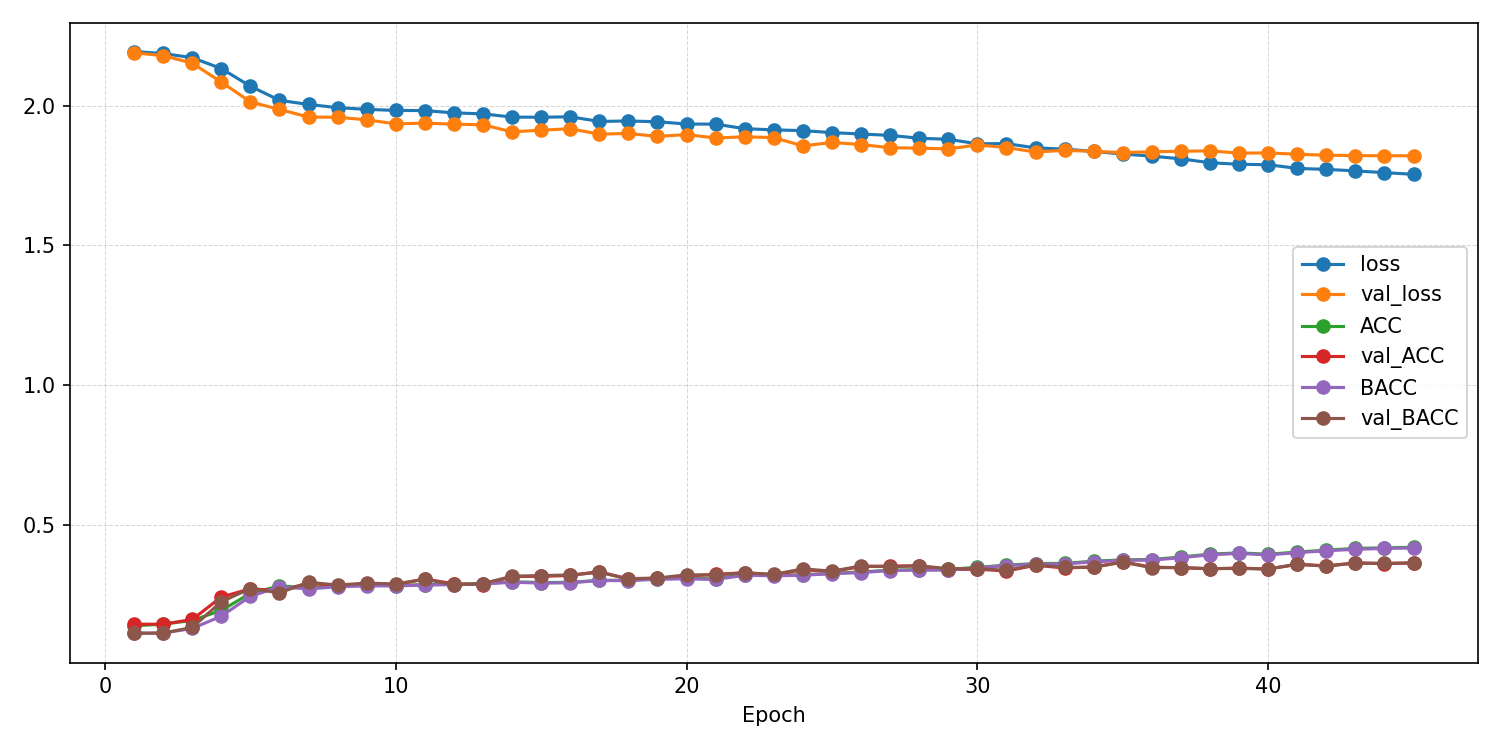

The data file committed next to this chart (first rows):
epoch, ACC, AUROC, BACC, F1_macro, F1_weighted, KAPPA, loss, test_ACC, test_AUROC, test_BACC, test_F1_macro, test_F1_weighted, test_KAPPA, test_confusion_matrix, test_loss, val_ACC, val_AUROC, val_BACC, val_F1_macro, val_F1_weighted, val_KAPPA, val_confusion_matrix, val_loss
1, 0.1372, 0.5008, 0.1096, 0.04563, 0.05274, -0.001925, 2.195, , , , , , , , , 0.1429, 0.5551, 0.1111, 0.02778, 0.03571, 0.0, [[  0   0   0   0 108   0   0   0   0]? …, 2.19
2, 0.143, 0.5351, 0.1114, 0.02902, 0.03691, 0.0003006, 2.188, , , , , , , , , 0.1429, 0.6575, 0.1111, 0.02778, 0.03571, 0.0, [[  0   0   0   0 108   0   0   0   0]? …, 2.18
3, 0.1566, 0.5934, 0.1276, 0.06878, 0.07551, 0.02008, 2.173, , , , , , , , , 0.1597, 0.7081, 0.1312, 0.06691, 0.07346, 0.02295, [[  0   0   0   2 106   0   0   0   0]? …, 2.153
4, 0.192, 0.6513, 0.1715, 0.1396, 0.1443, 0.07122, 2.134, , , , , , , , , 0.2401, 0.7076, 0.2233, 0.1908, 0.1947, 0.131, [[  0   6   0  14  71   1   3   0  13]? …, 2.086
5, 0.2537, 0.6885, 0.2428, 0.2335, 0.236, 0.1516, 2.071, , , , , , , , , 0.2698, 0.7185, 0.2706, 0.2557, 0.2553, 0.1773, [[22 17  1 15 22 11  5  3 12]? [ 6 37  2…, 2.015
6, 0.2797, 0.7059, 0.2764, 0.2745, 0.2755, 0.1865, 2.02, , , , , , , , , 0.2629, 0.7224, 0.2551, 0.2476, 0.2501, 0.165, [[18  5 12  9 42  7  0 10  5]? [10 11 12…, 1.987
7, 0.2737, 0.7054, 0.2695, 0.2681, 0.2695, 0.1793, 2.005, , , , , , , , , 0.2897, 0.7313, 0.293, 0.2843, 0.2826, 0.2013, [[47 18  3  8 12 13  1  2  4]? [20 31  3…, 1.96
8, 0.2796, 0.7061, 0.2772, 0.2765, 0.2771, 0.1869, 1.994, , , , , , , , , 0.2808, 0.7303, 0.2832, 0.2743, 0.2729, 0.1906, [[44  4  3 14 12 10  0  8 13]? [13 28  3…, 1.959
9, 0.282, 0.7078, 0.2802, 0.2799, 0.2803, 0.19, 1.988, , , , , , , , , 0.2857, 0.7271, 0.2901, 0.2861, 0.2836, 0.1975, [[33  9  7 24 12  6  1  8  8]? [16 23  3…, 1.95
10, 0.2815, 0.7063, 0.2801, 0.2796, 0.2797, 0.1894, 1.984, , , , , , , , , 0.2847, 0.7364, 0.287, 0.2852, 0.2838, 0.1952, [[30 10  5 19 13 11  3 10  7]? [ 9 28  3…, 1.936
11, 0.2849, 0.7058, 0.2831, 0.2833, 0.2836, 0.1932, 1.983, , , , , , , , , 0.3046, 0.7278, 0.3043, 0.3006, 0.3008, 0.2165, [[48  8  2  8 14 12  5  6  5]? [21 31  4…, 1.938
12, 0.286, 0.7084, 0.2846, 0.284, 0.2844, 0.1948, 1.975, , , , , , , , , 0.2877, 0.7295, 0.2834, 0.2801, 0.2817, 0.1954, [[29 11  4  8 28 14  5  4  5]? [12 33  3…, 1.935
13, 0.2886, 0.7107, 0.2867, 0.2866, 0.2872, 0.1975, 1.972, , , , , , , , , 0.2847, 0.7379, 0.2886, 0.28, 0.278, 0.196, [[27 16  5 23 10 10  2  5 10]? [ 5 49  2…, 1.932
14, 0.2949, 0.7159, 0.2932, 0.2926, 0.2932, 0.2048, 1.96, , , , , , , , , 0.3135, 0.743, 0.3148, 0.3128, 0.3127, 0.2276, [[28 11  4 16 11 13  4 11 10]? [ 6 31  3…, 1.907
15, 0.2921, 0.7154, 0.2902, 0.2895, 0.2902, 0.2016, 1.959, , , , , , , , , 0.3145, 0.7443, 0.3171, 0.3134, 0.312, 0.2288, [[50  8  2 13 12  7  2  9  5]? [15 33  8…, 1.913
16, 0.2927, 0.7147, 0.2912, 0.2915, 0.2918, 0.2023, 1.961, , , , , , , , , 0.3175, 0.7366, 0.3192, 0.3161, 0.3152, 0.2317, [[24 19  4  8 20 14  3 10  6]? [ 6 44  7…, 1.918
17, 0.3001, 0.7237, 0.2995, 0.2984, 0.2984, 0.2111, 1.944, , , , , , , , , 0.3313, 0.7436, 0.3287, 0.3299, 0.331, 0.2458, [[44  8  2  8 25  5  4  7  5]? [13 35  5…, 1.899
18, 0.3004, 0.7227, 0.2987, 0.2985, 0.2988, 0.2107, 1.946, , , , , , , , , 0.3036, 0.7477, 0.3061, 0.299, 0.2979, 0.2166, [[37 19  3  4 12 12  0  6 15]? [ 7 52  4…, 1.901
19, 0.3053, 0.7231, 0.3042, 0.3038, 0.3039, 0.2167, 1.943, , , , , , , , , 0.3075, 0.7519, 0.3084, 0.3053, 0.3039, 0.2193, [[21  9  3 20 30  8  3  6  8]? [ 8 41  6…, 1.891
20, 0.3072, 0.7279, 0.3056, 0.3057, 0.3061, 0.2186, 1.935, , , , , , , , , 0.3155, 0.7479, 0.3197, 0.3125, 0.3102, 0.2306, [[46 12  2  3  9  8  3 11 14]? [ 8 42  2…, 1.897
21, 0.3054, 0.7286, 0.3031, 0.3026, 0.3036, 0.2166, 1.935, , , , , , , , , 0.3214, 0.7542, 0.3192, 0.3168, 0.3175, 0.2345, [[22 15  7  6 29 10  4 12  3]? [ 8 44  2…, 1.885
22, 0.3206, 0.736, 0.3182, 0.3179, 0.3189, 0.2337, 1.918, , , , , , , , , 0.3274, 0.7503, 0.3269, 0.3256, 0.3254, 0.2418, [[32 13  4 16 23  3  3  8  6]? [ 6 52  4…, 1.889
23, 0.3182, 0.738, 0.3163, 0.3162, 0.3168, 0.231, 1.914, , , , , , , , , 0.3194, 0.7519, 0.3215, 0.3194, 0.3184, 0.2343, [[36  8  2 11 15  6  5 14 11]? [10 33  3…, 1.886
24, 0.3202, 0.7391, 0.3182, 0.318, 0.3188, 0.2333, 1.911, , , , , , , , , 0.3383, 0.7666, 0.341, 0.3387, 0.3373, 0.2556, [[43 11  4  8 12  7  0 10 13]? [13 34  2…, 1.857
25, 0.3249, 0.7426, 0.3238, 0.3239, 0.3238, 0.2386, 1.904, , , , , , , , , 0.3313, 0.7587, 0.3331, 0.3342, 0.3324, 0.2468, [[33  5  6 15 23 10  0  9  7]? [ 9 33  5…, 1.869
26, 0.3302, 0.7455, 0.3278, 0.3272, 0.3279, 0.2443, 1.899, , , , , , , , , 0.3492, 0.7625, 0.3513, 0.3501, 0.3486, 0.2674, [[40 11  5  9 13  6  4 12  8]? [ 9 44  6…, 1.862
27, 0.3363, 0.7478, 0.3353, 0.3352, 0.3351, 0.2516, 1.894, , , , , , , , , 0.3512, 0.767, 0.349, 0.3471, 0.3485, 0.2686, [[45 11  5  5 23  8  0  5  6]? [11 45  3…, 1.85
28, 0.3385, 0.7512, 0.3364, 0.3365, 0.337, 0.2538, 1.884, , , , , , , , , 0.3522, 0.7683, 0.3519, 0.3511, 0.351, 0.27, [[37 12  5  5 22  8  2  9  8]? [11 42  5…, 1.849
29, 0.3395, 0.7542, 0.3365, 0.3364, 0.3378, 0.255, 1.88, , , , , , , , , 0.3383, 0.7706, 0.3421, 0.3388, 0.3367, 0.2559, [[34 11  6 12 12  9  2 13  9]? [11 37  6…, 1.846
30, 0.3464, 0.7599, 0.3448, 0.3447, 0.3451, 0.2629, 1.864, , , , , , , , , 0.3403, 0.7639, 0.3418, 0.3385, 0.3386, 0.2579, [[45 11  7  9  8  8  3  9  8]? [10 43  5…, 1.86
31, 0.3544, 0.761, 0.3529, 0.3532, 0.3533, 0.2719, 1.865, , , , , , , , , 0.3333, 0.7681, 0.3359, 0.3334, 0.3324, 0.2502, [[25 13  5 12 15 10  1 18  9]? [ 4 41  4…, 1.851
32, 0.3601, 0.7684, 0.3579, 0.358, 0.3589, 0.2784, 1.85, , , , , , , , , 0.3542, 0.7734, 0.3555, 0.354, 0.3537, 0.2732, [[41 11  5  9 17  9  2  8  6]? [ 9 37  5…, 1.835
33, 0.3608, 0.7699, 0.3587, 0.3591, 0.3595, 0.2789, 1.845, , , , , , , , , 0.3442, 0.7717, 0.3465, 0.3444, 0.3429, 0.2618, [[27 14  8 14 18 10  2  8  7]? [ 7 49  4…, 1.841
34, 0.3687, 0.7735, 0.3666, 0.3667, 0.3673, 0.2879, 1.837, , , , , , , , , 0.3482, 0.7718, 0.347, 0.3486, 0.3488, 0.2651, [[35  8  2 11 22  9  1 11  9]? [11 42  4…, 1.837
35, 0.3734, 0.7772, 0.3715, 0.3716, 0.372, 0.2932, 1.828, , , , , , , , , 0.3661, 0.7717, 0.365, 0.3649, 0.3651, 0.2853, [[34 11  4  9 23 10  2  8  7]? [ 8 45  4…, 1.833
36, 0.3747, 0.781, 0.3727, 0.3728, 0.373, 0.2946, 1.82, , , , , , , , , 0.3472, 0.7726, 0.3454, 0.3458, 0.3469, 0.2642, [[29 15  3 12 22 10  1  7  9]? [ 9 45  4…, 1.836
37, 0.3836, 0.7845, 0.3812, 0.3815, 0.382, 0.3046, 1.81, , , , , , , , , 0.3452, 0.7707, 0.3459, 0.3436, 0.3435, 0.2628, [[37 16  4  8 19 10  1  5  8]? [11 51  2…, 1.838
38, 0.3938, 0.7914, 0.3916, 0.3923, 0.3927, 0.3162, 1.797, , , , , , , , , 0.3413, 0.7699, 0.3421, 0.3413, 0.3409, 0.2583, [[32 14  5 12 19  9  2  7  8]? [ 6 44  4…, 1.839
39, 0.3985, 0.7933, 0.3966, 0.3966, 0.3972, 0.3217, 1.791, , , , , , , , , 0.3442, 0.7731, 0.3426, 0.342, 0.3428, 0.2608, [[32 12  4 13 23  9  1  6  8]? [ 8 47  3…, 1.831
40, 0.3933, 0.7944, 0.3911, 0.3911, 0.3915, 0.3156, 1.789, , , , , , , , , 0.3403, 0.7725, 0.3408, 0.3404, 0.3403, 0.2571, [[40  9  5 11 19  8  1  9  6]? [10 46  4…, 1.832
41, 0.4015, 0.8, 0.3992, 0.3992, 0.3999, 0.325, 1.776, , , , , , , , , 0.3571, 0.7738, 0.358, 0.357, 0.3562, 0.2759, [[33 10  5 11 21  9  1  9  9]? [ 9 51  5…, 1.827
42, 0.4079, 0.8012, 0.406, 0.4064, 0.4067, 0.3322, 1.773, , , , , , , , , 0.3522, 0.7742, 0.3506, 0.3519, 0.3518, 0.2691, [[32 10  4 11 26  7  1  7 10]? [ 9 46  4…, 1.823
43, 0.4145, 0.8035, 0.4111, 0.4116, 0.4126, 0.3393, 1.767, , , , , , , , , 0.3621, 0.7744, 0.3621, 0.3613, 0.3609, 0.2812, [[33  9  4 10 24  9  1  9  9]? [ 6 50  3…, 1.822
44, 0.4164, 0.8067, 0.4145, 0.4149, 0.4153, 0.3419, 1.761, , , , , , , , , 0.3601, 0.7749, 0.3609, 0.3606, 0.3599, 0.2792, [[35  8  4 11 22  9  1  8 10]? [ 9 46  4…, 1.821
45, 0.4182, 0.8096, 0.416, 0.4165, 0.4169, 0.3438, 1.755, 0.3343, 0.7499, 0.3302, 0.3308, 0.3316, 0.2479, [[21  8 12 10 23  7  9  2 16]? [12 34  7…, 1.882, 0.3621, 0.7751, 0.3627, 0.3623, 0.3616, 0.2813, [[37 10  4 12 20  7  1  8  9]? [ 7 49  4…, 1.821
